4-way image classification set "inputs" from GitHub (mattycars/rt_img_class_pytorch); label vocabulary: glide, loose, none, slab.

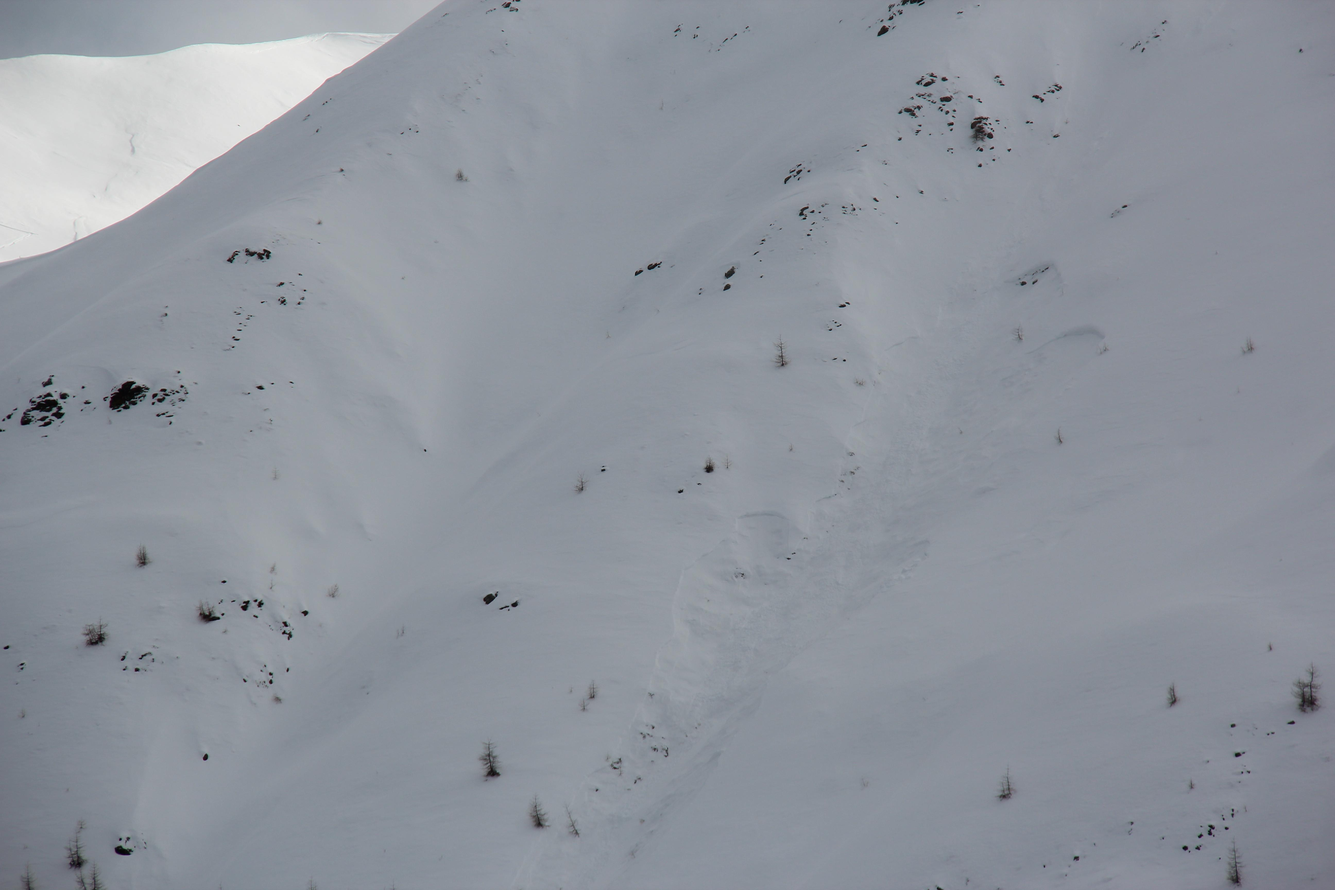
Label: slab

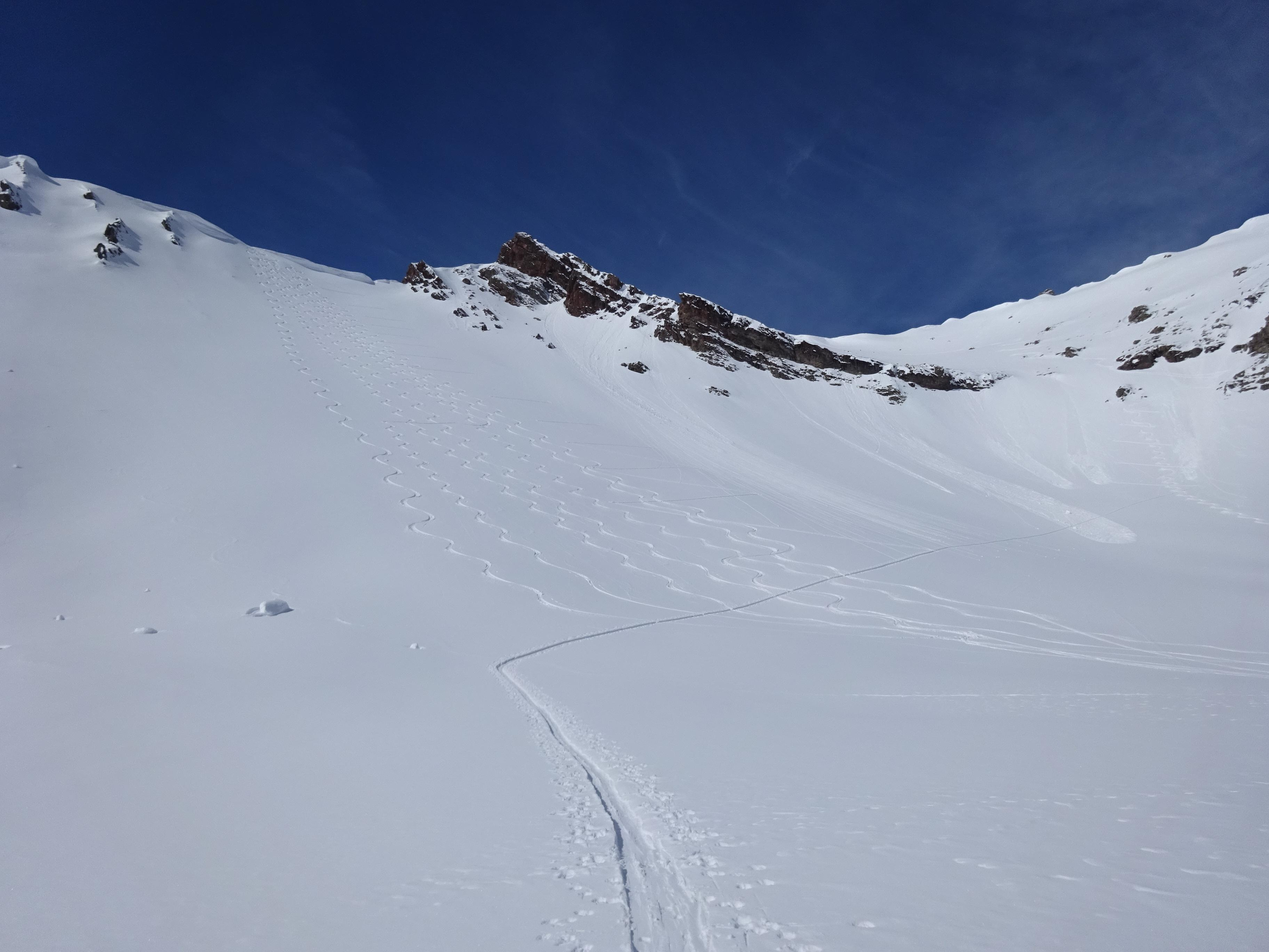
Label: loose

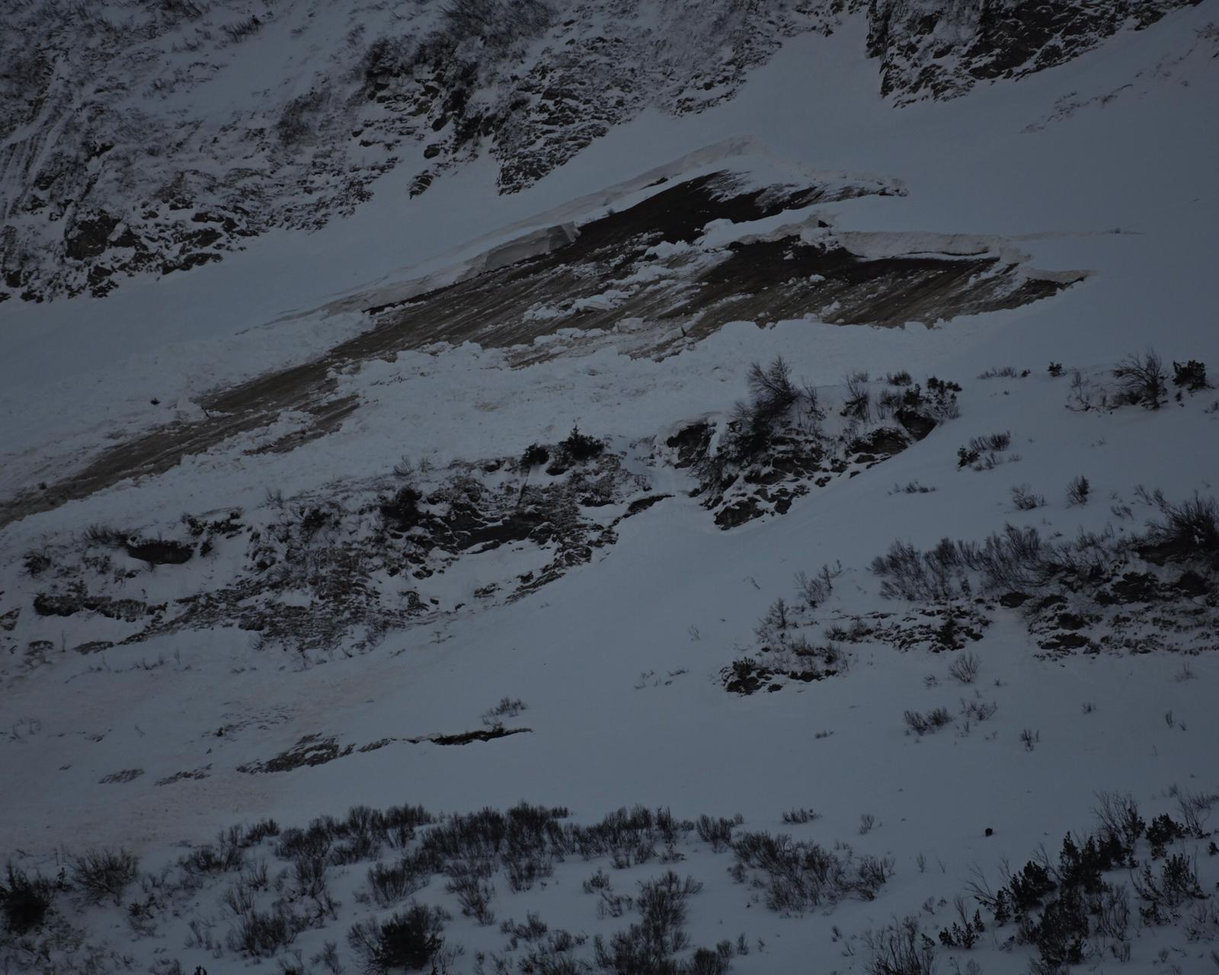
Label: glide

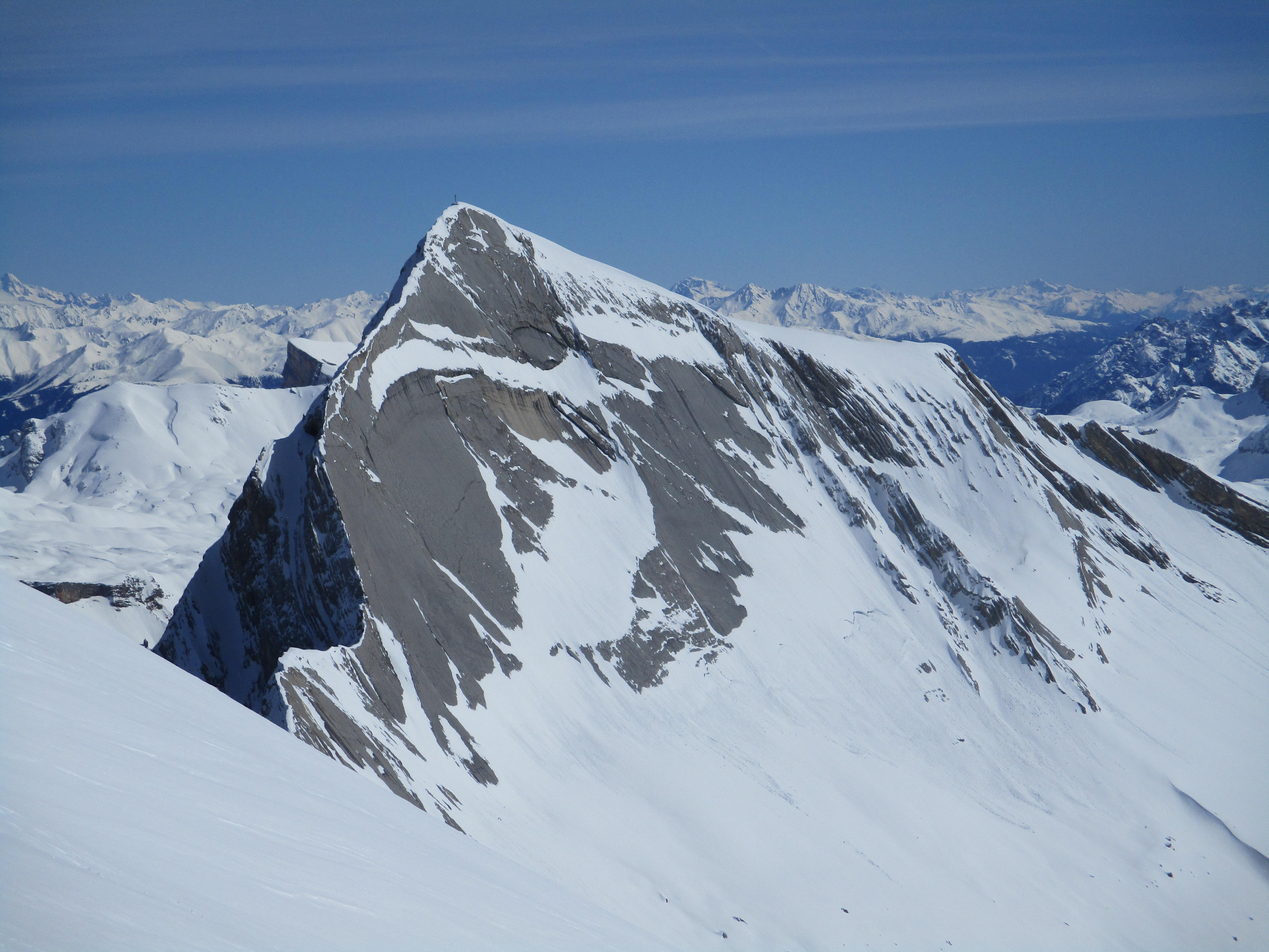
Label: slab

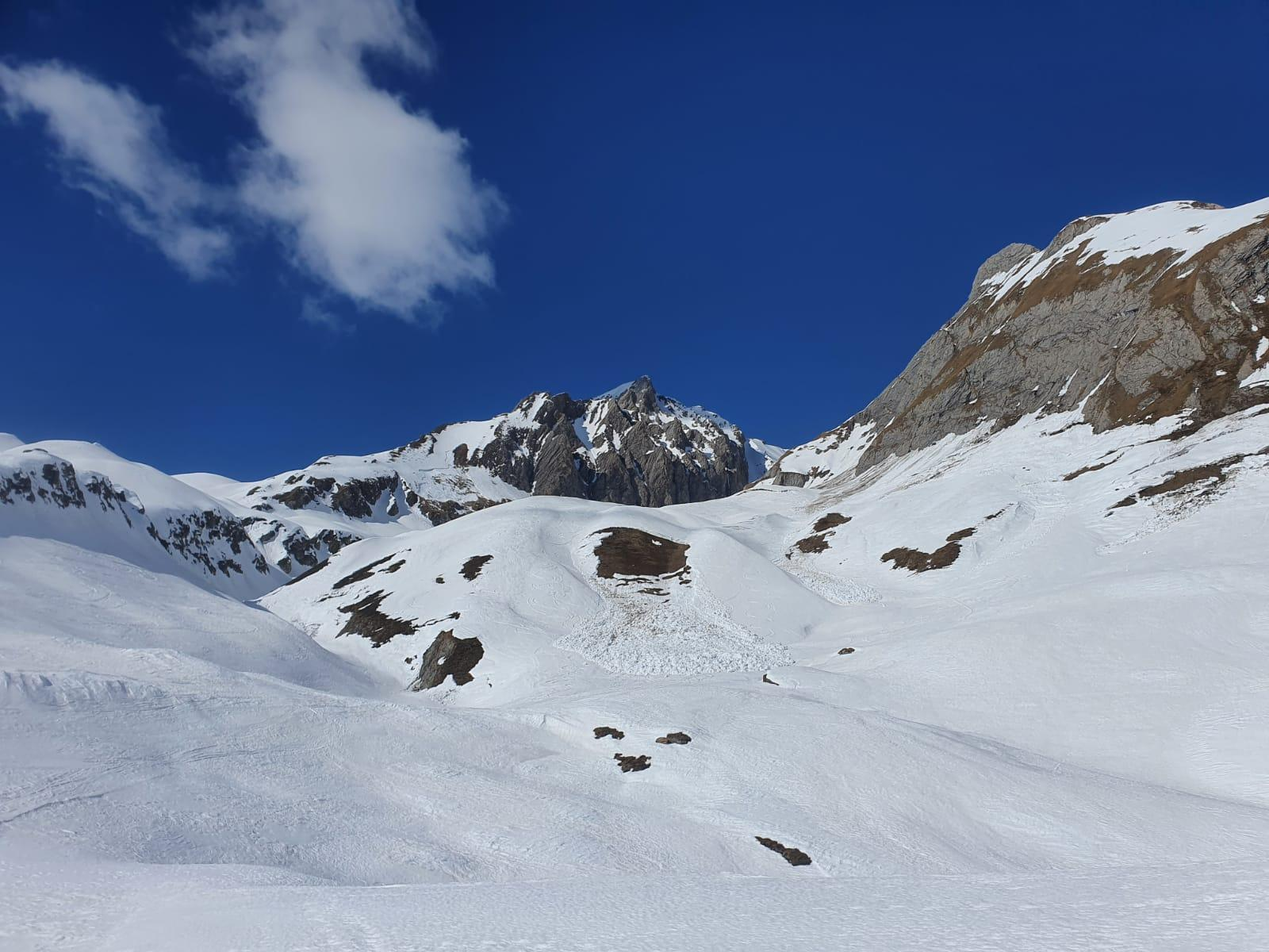
Label: glide

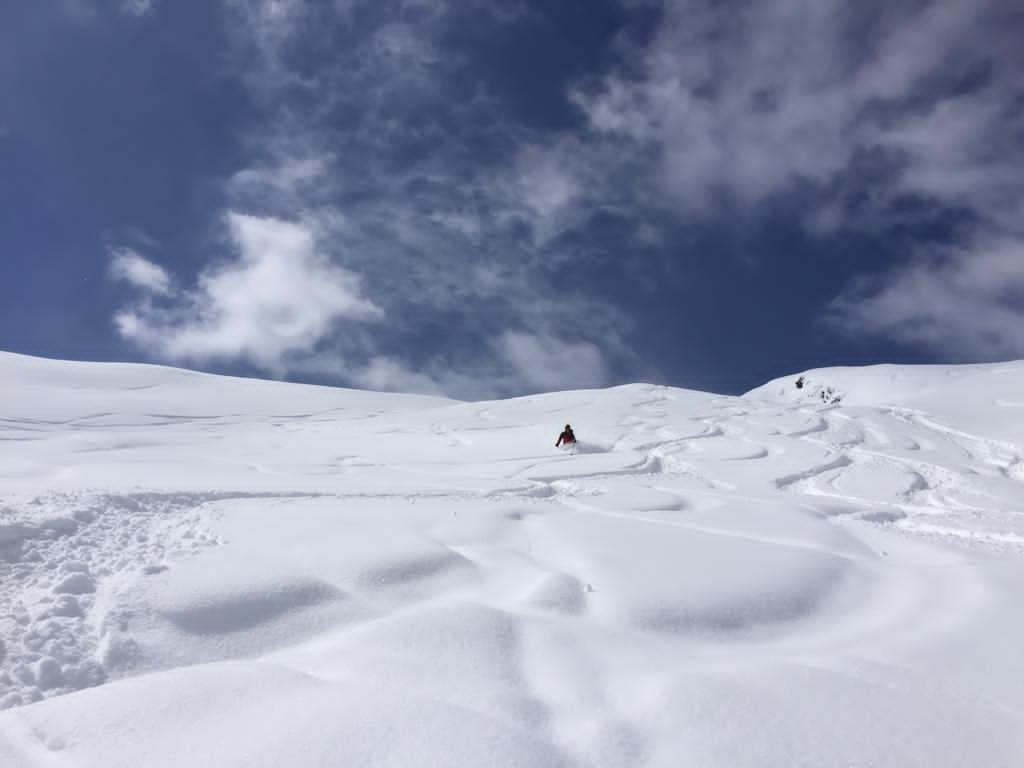
Label: none
